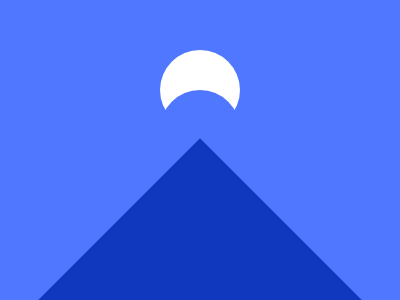

Give the HTML and CSS whose rendering is this image.

<div id="moon"></div>
<div id="halftriangle"></div>
<style>
  * {
    background: #4f77ff;
  }
  #moon {
    background: #4f77ff;
    width: 80px;
    height: 80px;
    border-radius: 100px;
    margin: 90px auto;
    box-shadow: 0 -40px #ffffff;
  }

  #halftriangle {
    width: 250px;
    height: 250px;
    background: #1038bf;
    transform: rotate(45deg);
    margin: -70px auto;
  }
</style>
